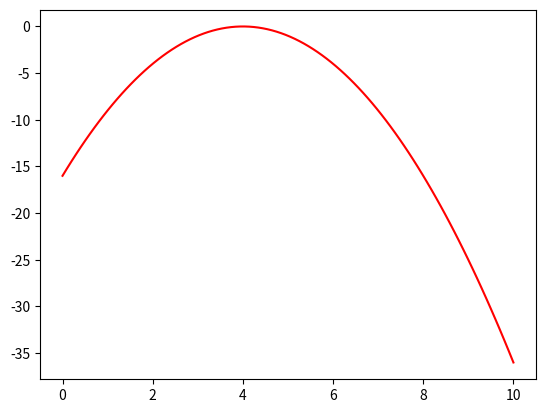

Here is the Python script that generated this plot:
# -*- coding: utf-8 -*-
"""
Spyder Editor

This is a temporary script file.
"""

import matplotlib.pyplot as plt
import numpy as np

# functions
def utility(c, B):
  
    utils = -(c-B)**2
    #utils = np.log(c)-B*c**2
    #utils = c**(1/3)-B*c
    
    return utils


def habits(c, etta, thetta):
  
    utils = (c-thetta)**(1-1/etta)
    
    return utils
# plot utility
B=4 # if B big enough there is a satiation point! 
c= np.linspace(0,10,100)

u=utility(c, B)

# plot figures
fig =plt.figure()

plt.plot(c,u, 'r')
umax=np.amax(u)
i=np.where(u== np.amax(u))
